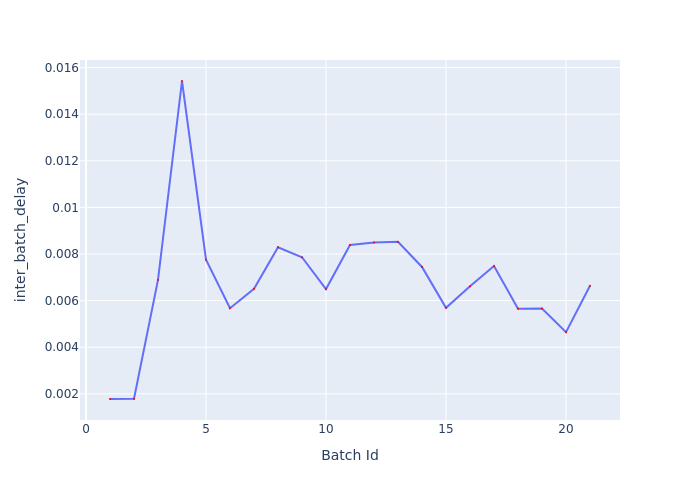

The data file committed next to this chart (first rows):
Batch Id, inter_batch_delay
1, 0.001778
2, 0.001787
3, 0.00689
4, 0.01542
5, 0.007756
6, 0.005674
7, 0.006506
8, 0.008291
9, 0.007861
10, 0.006495
11, 0.008389
12, 0.008498
13, 0.008522
14, 0.007445
15, 0.005691
16, 0.006616
17, 0.007482
18, 0.005655
19, 0.00566
20, 0.004646
21, 0.006636
